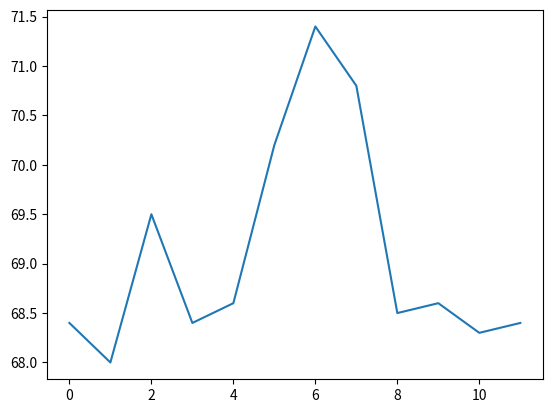

This figure's Python source:
import matplotlib.pyplot as plt

weight = [68.4, 68.0, 69.5, 68.4, 68.6, 70.2, 71.4, 70.8, 68.5, 68.6, 68.3, 68.4]
plt.plot(weight)
plt.show()
